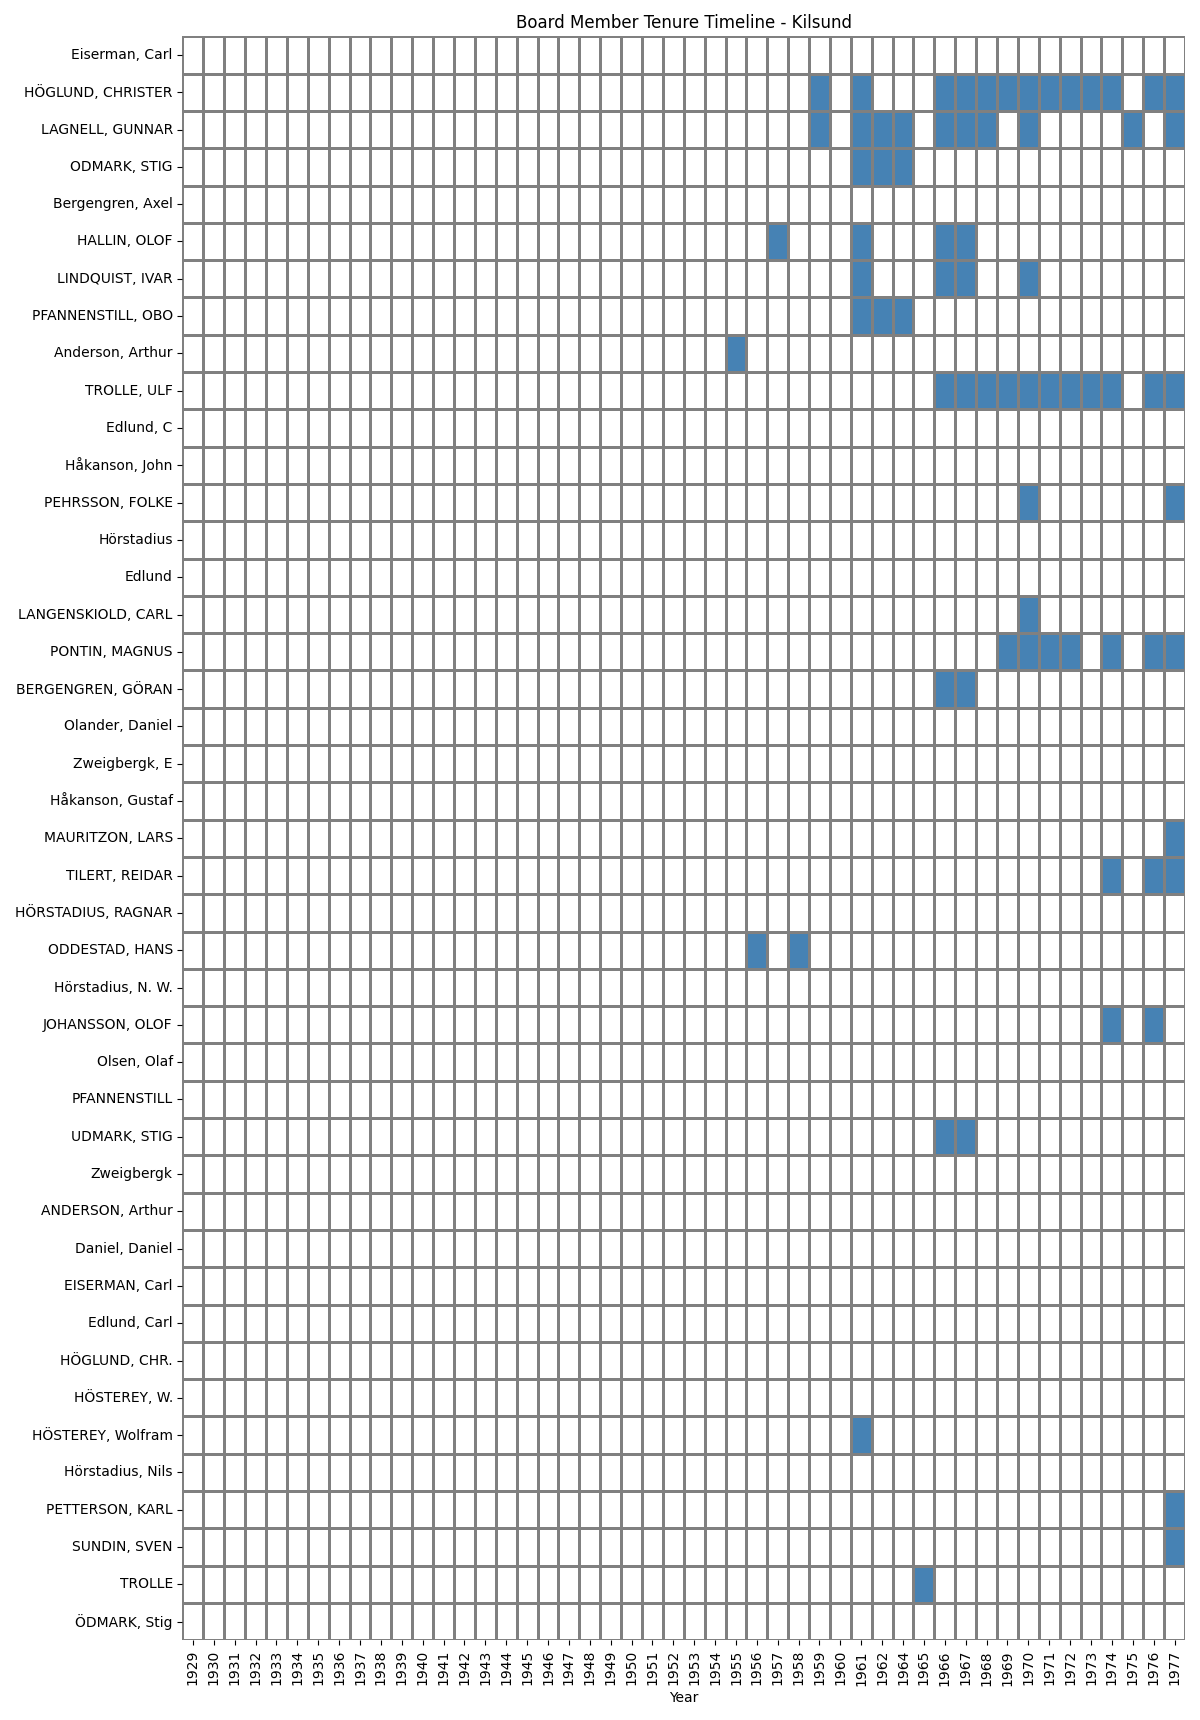

Data behind this chart, as committed beside it:
Name, 1929, 1930, 1931, 1932, 1933, 1934, 1935, 1936, 1937, 1938, 1939, 1940, 1941, 1942, 1943, 1944, 1945, 1946, 1947, 1948, 1949, 1950, 1951
Eiserman, Carl, , , , , , , , , , , , , , , , , , , , , , , 
HÖGLUND, CHRISTER, , , , , , , , , , , , , , , , , , , , , , , 
LAGNELL, GUNNAR, , , , , , , , , , , , , , , , , , , , , , , 
ODMARK, STIG, , , , , , , , , , , , , , , , , , , , , , , 
Bergengren, Axel, , , , , , , , , , , , , , , , , , , , , , , 
HALLIN, OLOF, , , , , , , , , , , , , , , , , , , , , , , 
LINDQUIST, IVAR, , , , , , , , , , , , , , , , , , , , , , , 
PFANNENSTILL, OBO, , , , , , , , , , , , , , , , , , , , , , , 
Anderson, Arthur, , , , , , , , , , , , , , , , , , , , , , , 
TROLLE, ULF, , , , , , , , , , , , , , , , , , , , , , , 
Edlund, C, , , , , , , , , , , , , , , , , , , , , , , 
Håkanson, John, , , , , , , , , , , , , , , , , , , , , , , 
PEHRSSON, FOLKE, , , , , , , , , , , , , , , , , , , , , , , 
Hörstadius, , , , , , , , , , , , , , , , , , , , , , , 
Edlund, , , , , , , , , , , , , , , , , , , , , , , 
LANGENSKIOLD, CARL, , , , , , , , , , , , , , , , , , , , , , , 
PONTIN, MAGNUS, , , , , , , , , , , , , , , , , , , , , , , 
BERGENGREN, GÖRAN, , , , , , , , , , , , , , , , , , , , , , , 
Olander, Daniel, , , , , , , , , , , , , , , , , , , , , , , 
Zweigbergk, E, , , , , , , , , , , , , , , , , , , , , , , 
Håkanson, Gustaf, , , , , , , , , , , , , , , , , , , , , , , 
MAURITZON, LARS, , , , , , , , , , , , , , , , , , , , , , , 
TILERT, REIDAR, , , , , , , , , , , , , , , , , , , , , , , 
HÖRSTADIUS, RAGNAR, , , , , , , , , , , , , , , , , , , , , , , 
ODDESTAD, HANS, , , , , , , , , , , , , , , , , , , , , , , 
Hörstadius, N. W., , , , , , , , , , , , , , , , , , , , , , , 
JOHANSSON, OLOF, , , , , , , , , , , , , , , , , , , , , , , 
Olsen, Olaf, , , , , , , , , , , , , , , , , , , , , , , 
PFANNENSTILL, , , , , , , , , , , , , , , , , , , , , , , 
UDMARK, STIG, , , , , , , , , , , , , , , , , , , , , , , 
Zweigbergk, , , , , , , , , , , , , , , , , , , , , , , 
ANDERSON, Arthur, , , , , , , , , , , , , , , , , , , , , , , 
Daniel, Daniel, , , , , , , , , , , , , , , , , , , , , , , 
EISERMAN, Carl, , , , , , , , , , , , , , , , , , , , , , , 
Edlund, Carl, , , , , , , , , , , , , , , , , , , , , , , 
HÖGLUND, CHR., , , , , , , , , , , , , , , , , , , , , , , 
HÖSTEREY, W., , , , , , , , , , , , , , , , , , , , , , , 
HÖSTEREY, Wolfram, , , , , , , , , , , , , , , , , , , , , , , 
Hörstadius, Nils, , , , , , , , , , , , , , , , , , , , , , , 
PETTERSON, KARL, , , , , , , , , , , , , , , , , , , , , , , 
SUNDIN, SVEN, , , , , , , , , , , , , , , , , , , , , , , 
TROLLE, , , , , , , , , , , , , , , , , , , , , , , 
ÖDMARK, Stig, , , , , , , , , , , , , , , , , , , , , , , 
